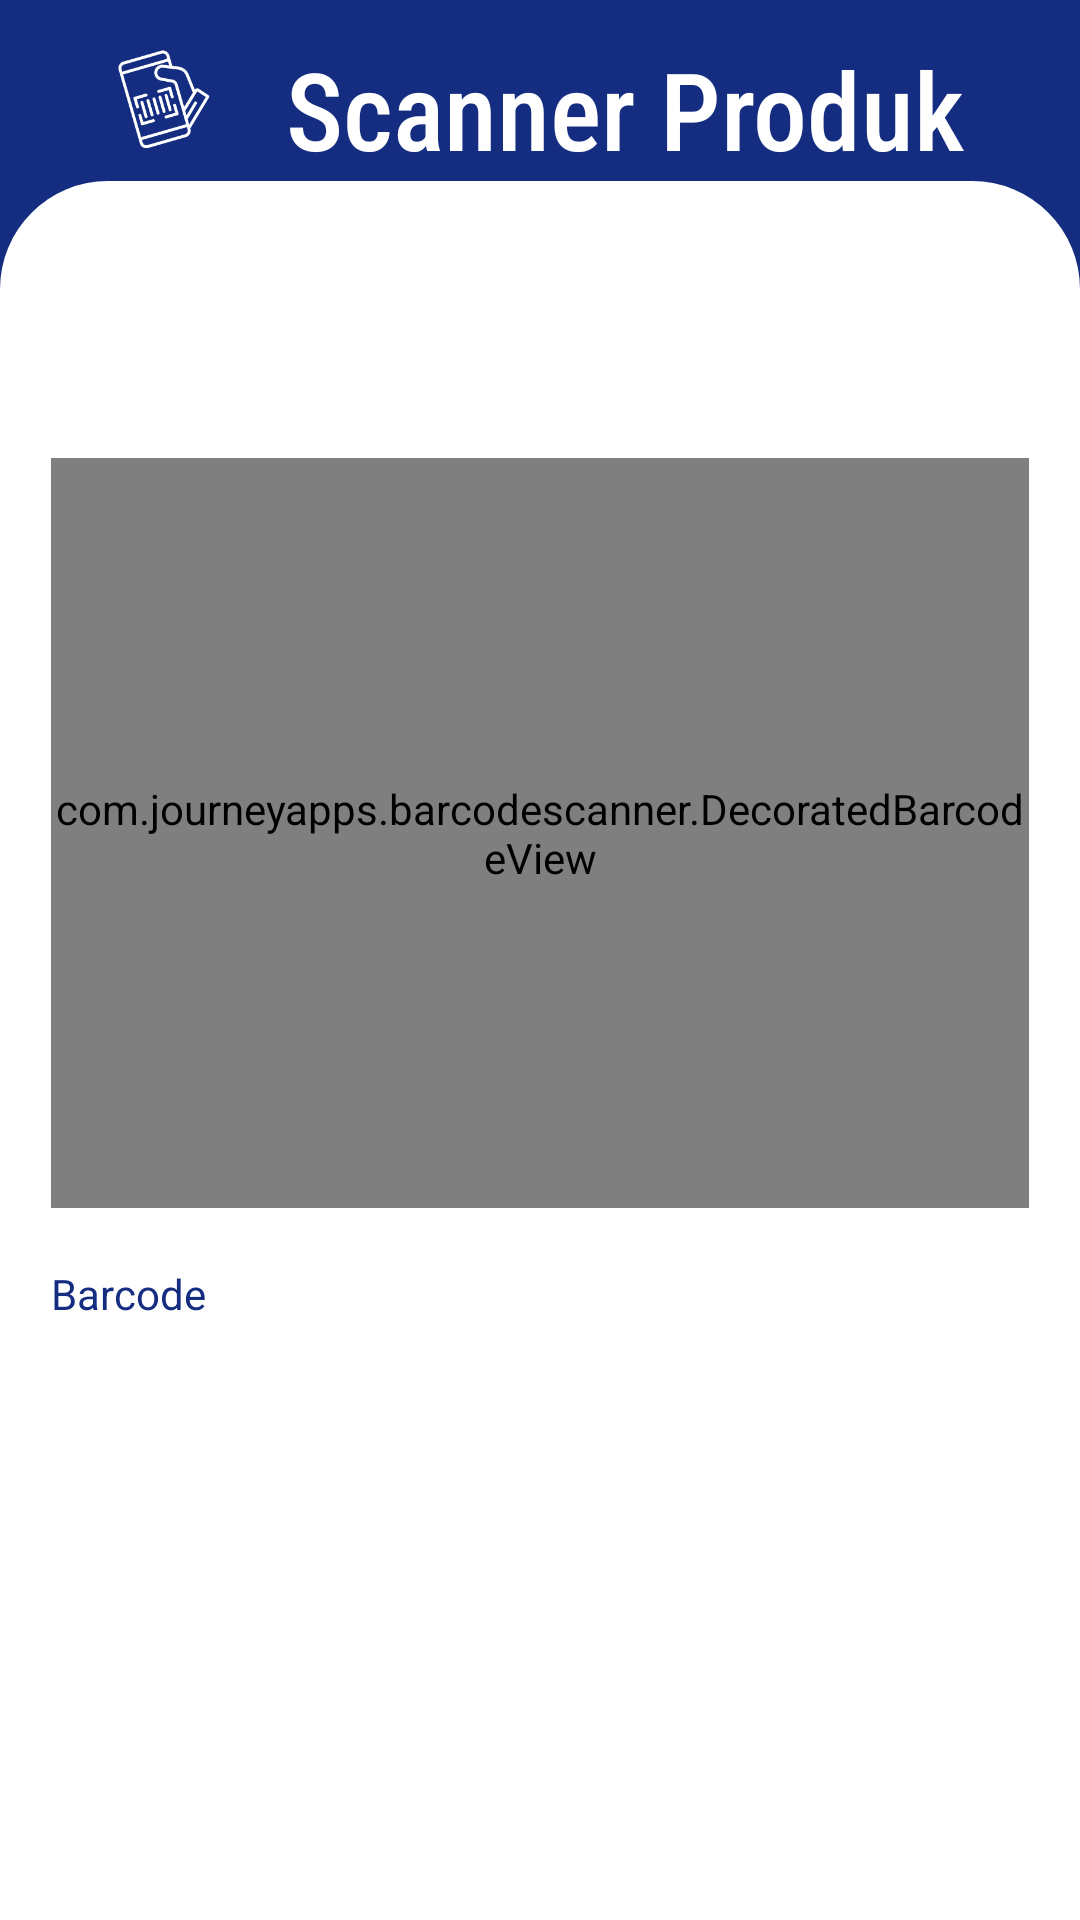

Layout XML and referenced resources for this Android screen:
<!-- AndroidManifest.xml: application theme Theme.MaterialComponents.DayNight.NoActionBar -->
<!-- res/layout/activity_scanner_produk.xml -->
<?xml version="1.0" encoding="utf-8"?>
<LinearLayout xmlns:android="http://schemas.android.com/apk/res/android"
    xmlns:app="http://schemas.android.com/apk/res-auto"
    xmlns:tools="http://schemas.android.com/tools"
    style="@style/Theme.Iscan"
    android:layout_width="match_parent"
    android:layout_height="match_parent"
    android:orientation="vertical"
    tools:context=".ui.activities.ScannerProdukActivity">

    <LinearLayout
        android:layout_width="match_parent"
        android:layout_height="wrap_content"
        android:gravity="center_horizontal"
        android:orientation="horizontal"
        android:paddingTop="12dp">

        <ImageView
            android:layout_width="35dp"
            android:layout_height="40dp"
            android:src="@drawable/barcode_scanner_white_1" />

        <TextView
            style="@style/TitleTextWhite"
            android:layout_width="wrap_content"
            android:layout_height="wrap_content"
            android:layout_marginStart="22dp"
            android:text="@string/scanner_produk"
            android:textSize="36sp"
            android:textStyle="normal" />
    </LinearLayout>

    <LinearLayout
        android:layout_width="match_parent"
        android:layout_height="match_parent"
        android:background="@drawable/shape_white_top_round"
        android:gravity="top"
        android:orientation="vertical">

        <TextView
            android:id="@+id/tv_nama_toko"
            style="@style/TitleTextDarkBlue"
            android:layout_width="match_parent"
            android:layout_height="wrap_content"
            android:layout_marginLeft="12dp"
            android:layout_marginTop="19dp"
            android:layout_marginRight="12dp"
            android:textAlignment="center"
            android:textColor="@color/dark_blue"
            tools:text="Nama Toko" />

        <com.journeyapps.barcodescanner.DecoratedBarcodeView
            android:id="@+id/barcode_scanner"
            android:layout_width="match_parent"
            android:layout_height="250dp"
            android:layout_marginLeft="12dp"
            android:layout_marginTop="20dp"
            android:layout_marginRight="12dp"
            app:zxing_scanner_layout="@layout/custom_barcode_layout" />

        <TextView
            android:layout_width="match_parent"
            android:layout_height="wrap_content"
            android:layout_marginLeft="12dp"
            android:layout_marginTop="19dp"
            android:layout_marginRight="12dp"
            android:text="@string/barcode_text"
            android:textColor="@color/dark_blue"
            android:textSize="14dp" />

        <TextView
            android:id="@+id/tv_barcode_value"
            android:layout_width="match_parent"
            android:layout_height="wrap_content"
            android:layout_marginLeft="12dp"
            android:layout_marginTop="10dp"
            android:layout_marginRight="12dp"
            android:layout_marginBottom="12dp"
            android:textAlignment="center"
            android:textColor="@color/black"
            android:textSize="24dp"
            tools:text="12345 54636 215468" />

        <androidx.constraintlayout.widget.ConstraintLayout
            android:layout_width="match_parent"
            android:layout_height="wrap_content"
            android:visibility="gone">

            <com.google.android.material.button.MaterialButton
                android:id="@+id/btn_reset"
                android:layout_width="wrap_content"
                android:layout_height="51dp"
                android:layout_marginLeft="12dp"
                android:backgroundTint="@color/dark_blue"
                android:drawableLeft="@drawable/reset_icon"
                android:text="@string/reset"
                android:textAllCaps="false"
                android:textSize="24sp"
                app:cornerRadius="20dp"
                app:layout_constraintBottom_toBottomOf="parent"
                app:layout_constraintLeft_toLeftOf="parent"
                tools:viewBindingIgnore="true" />

            <com.google.android.material.button.MaterialButton
                android:id="@+id/btn_confirm"
                android:layout_width="wrap_content"
                android:layout_height="51dp"
                android:layout_marginTop="49dp"
                android:layout_marginRight="12dp"
                android:backgroundTint="@color/dark_blue"
                android:drawableLeft="@drawable/approve_icon"
                android:text="@string/confirm"
                android:textAllCaps="false"
                android:textSize="24sp"
                app:cornerRadius="20dp"
                app:layout_constraintBottom_toBottomOf="parent"
                app:layout_constraintRight_toRightOf="parent"
                tools:viewBindingIgnore="true" />
        </androidx.constraintlayout.widget.ConstraintLayout>


    </LinearLayout>

</LinearLayout>
<!-- resources referenced by this layout -->
<resources>
  <color name="black">#FF000000</color>
  <color name="dark_blue">#152D81</color>
  <!-- drawable approve_icon: png bitmap (drawable, 543 bytes) -->
  <!-- drawable barcode_scanner_white_1: png bitmap (drawable, 8292 bytes) -->
  <!-- drawable reset_icon: png bitmap (drawable, 753 bytes) -->
  <!-- drawable shape_white_top_round (drawable) -->
  <?xml version="1.0" encoding="utf-8"?>
  <shape xmlns:android="http://schemas.android.com/apk/res/android"
      android:shape="rectangle">
  
      <solid android:color="@color/white"/>
      <padding android:left="5dp"
          android:top="5dp"
          android:right="5dp"
          android:bottom="5dp"/>
      <corners android:topLeftRadius="36dp"
          android:topRightRadius="36dp"/>
  
  </shape>
  <string name="barcode_text">Barcode</string>
  <string name="confirm">Confirm</string>
  <string name="reset">Reset</string>
  <string name="scanner_produk">Scanner Produk</string>
  <style name="Theme.Iscan" parent="Theme.MaterialComponents.DayNight.DarkActionBar">
          
          <item name="colorPrimary">@color/purple_500</item>
          <item name="colorPrimaryVariant">@color/purple_700</item>
          <item name="colorOnPrimary">@color/white</item>
          
          <item name="colorSecondary">@color/teal_200</item>
          <item name="colorSecondaryVariant">@color/teal_700</item>
          <item name="colorOnSecondary">@color/black</item>
          
          <item name="android:statusBarColor" tools:targetApi="l">?attr/colorPrimaryVariant</item>
          
          <item name="android:background">@color/dark_blue</item>
      </style>
  <style name="TitleTextDarkBlue">
          <item name="android:textSize">36sp</item>
          <item name="android:textColor">@color/dark_blue</item>
      </style>
  <style name="TitleTextWhite">
          <item name="android:textSize">36sp</item>
          <item name="android:textColor">@color/white</item>
          <item name="android:fontFamily">sans-serif-condensed-medium</item>
      </style>
  <color name="white">#FFFFFFFF</color>
  <color name="purple_500">#FF6200EE</color>
  <color name="purple_700">#FF3700B3</color>
  <color name="teal_200">#FF03DAC5</color>
  <color name="teal_700">#FF018786</color>
</resources>
